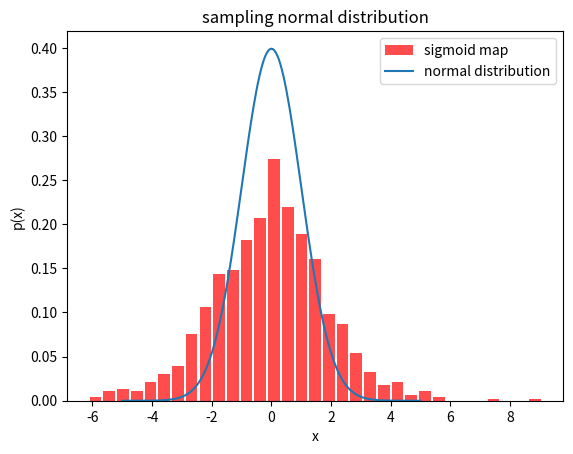
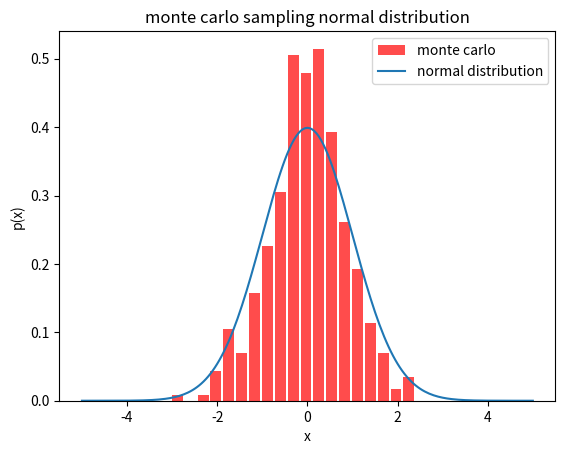
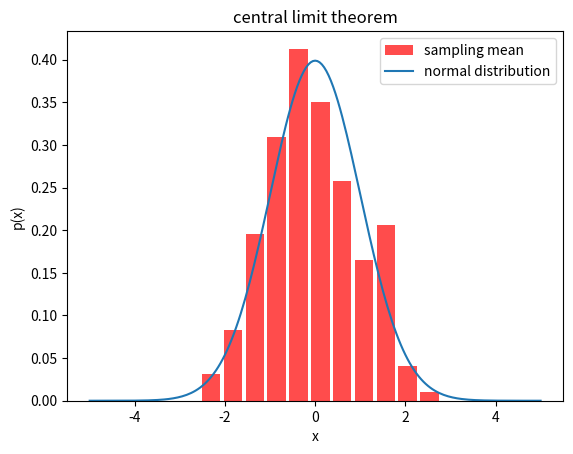
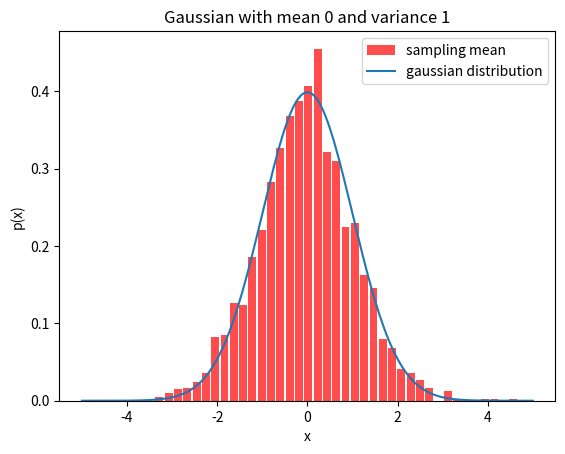
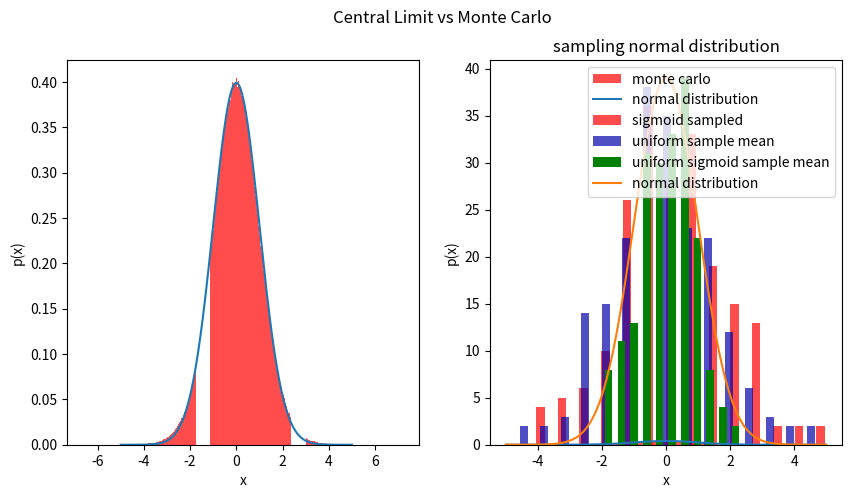
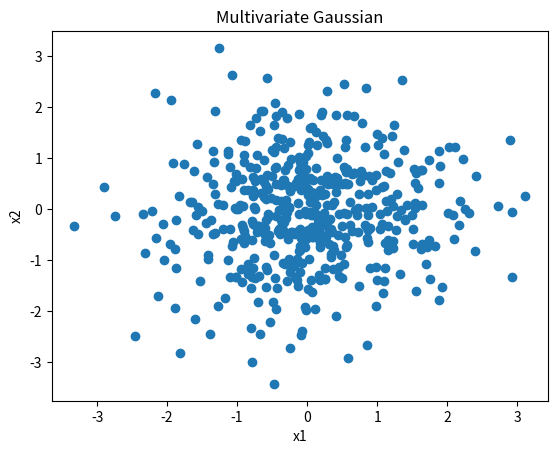
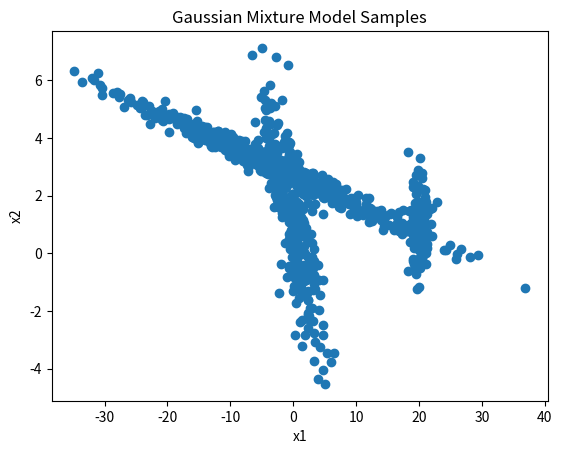
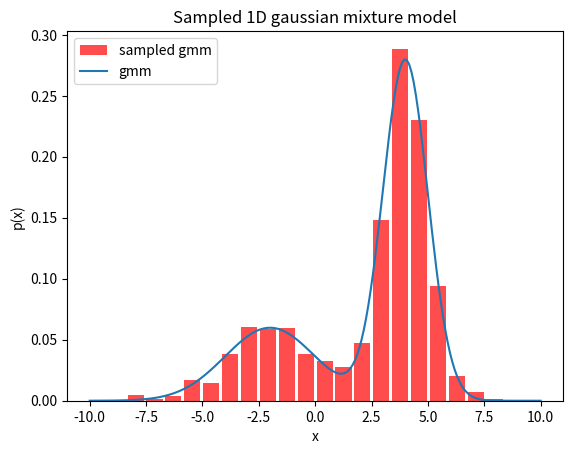

Reproduce these figures in Python, in order.
# This is a sample Python script.

# Press Shift+F10 to execute it or replace it with your code.
# Press Double Shift to search everywhere for classes, files, tool windows, actions, and settings.
import numpy as np
import matplotlib.pyplot as plt

def normal(value):
    return 1/np.sqrt(2*np.pi)* np.exp(-value**2/2)

def gaussian(value, mean, variance):
    return 1/(np.sqrt(2*np.pi)*variance) * np.exp(-1/(2*variance**2)*(value-mean)**2)

def inv_sigmoid(value):
    return np.log(value/(1-value))

def plot_sample_uniform_gaussian_inverse_map():
    fig = plt.figure()
    x = np.linspace(-5, 5, 201)
    y = normal(x)

    y_s = np.random.uniform(0,1, size=1000)
    x_s = inv_sigmoid(y_s)

    n, bins, patches = plt.hist(x=x_s, bins='auto', color='r',
                                alpha=0.7, rwidth=0.85, label='sigmoid map', density=True)
    scale = 1#np.max(n) * np.sqrt(2 * np.pi)
    plt.plot(x, y*scale, label='normal distribution')
    plt.title('sampling normal distribution')
    plt.legend()
    plt.ylabel('p(x)')
    plt.xlabel('x')

    plt.show()
    # fig.savefig('../../Portfolio/sigmoid_map_vs_normal.png')

def plot_monte_carlo_inv_sigmoid_map():
    fig = plt.figure()
    x = np.linspace(-5, 5, 201)
    y = normal(x)

    size = 2000
    y_s = np.random.uniform(0, 1, size=size)
    x_s = inv_sigmoid(y_s)
    y_samp = np.random.uniform(0, 1, size=size)
    y_top = normal(x_s)
    index_filtered = filter(lambda x: True if y_top[x] >= y_samp[x] else False, list(range(len(y_s))))
    x_filtered = [x_s[i] for i in index_filtered]
    print(len(x_filtered))

    n, bins, patches = plt.hist(x=x_filtered, bins='auto', color='r',
                                alpha=0.7, rwidth=0.85, label='monte carlo', density=True)
    scale = 1  # np.max(n) * np.sqrt(2 * np.pi)
    plt.plot(x, y * scale, label='normal distribution')
    plt.title('monte carlo sampling normal distribution')
    plt.legend()
    plt.ylabel('p(x)')
    plt.xlabel('x')

    plt.show()
    # fig.savefig('../../Portfolio/sigmoid_map_monte_carlo.png')

def plot_central_limit_theorem_sigmoid_map():
    fig = plt.figure()
    x = np.linspace(-5, 5, 201)
    y = normal(x)

    y_s = np.random.uniform(0, 1, size=(200, 3))
    x_s = np.mean(inv_sigmoid(y_s), axis=1)

    n, bins, patches = plt.hist(x=x_s, bins='auto', color='r',
                                alpha=0.7, rwidth=0.85, label='sampling mean', density=True)
    scale = 1  # np.max(n) * np.sqrt(2 * np.pi)
    plt.plot(x, y * scale, label='normal distribution')
    plt.title('central limit theorem')
    plt.legend()
    plt.ylabel('p(x)')
    plt.xlabel('x')

    plt.show()
    # fig.savefig('../../Portfolio/sigmoid_map_central_limit.png')

def plot_central_limit_theorem_sigmoid_map_non_normal(mean=0, variance=1):
    fig = plt.figure()
    x = np.linspace(-5*variance+mean, 5*variance+mean, 201)
    y = gaussian(x, mean, variance)

    y_s = np.random.uniform(0, 1, size=(2000, 3))
    x_s = np.mean(inv_sigmoid(y_s), axis=1)*variance+mean

    n, bins, patches = plt.hist(x=x_s, bins='auto', color='r',
                                alpha=0.7, rwidth=0.85, label='sampling mean', density=True)
    scale = 1  # np.max(n) * np.sqrt(2 * np.pi)
    plt.plot(x, y * scale, label='gaussian distribution')
    plt.title(f'Gaussian with mean {mean} and variance {variance}')
    plt.legend()
    plt.ylabel('p(x)')
    plt.xlabel('x')

    plt.show()
    # fig.savefig('../../Portfolio/shifted_gaussian.png')

def plot_central_limit_vs_monte_carlo():
    fig, (ax1, ax2) = plt.subplots(1, 2, figsize=(10,5))
    fig.suptitle('Central Limit vs Monte Carlo')

    x = np.linspace(-5, 5, 201)
    y = normal(x)

    size = 2000000
    y_s = np.random.uniform(0, 1, size=size)
    x_s = inv_sigmoid(y_s)
    y_samp = np.random.uniform(0, 1, size=size)
    y_top = normal(x_s)
    index_filtered = filter(lambda x: True if y_top[x] >= y_samp[x] else False, list(range(len(y_s))))
    x_filtered = [x_s[i] for i in index_filtered]
    print(len(x_filtered))

    n, bins, patches = ax2.hist(x=x_filtered, bins='auto', color='r',
                                alpha=0.7, rwidth=0.85, label='monte carlo', density=True)

    y_s = np.random.uniform(0, 1, size=(2000000, 3))
    x_s = np.mean(inv_sigmoid(y_s), axis=1)

    n, bins, patches = ax1.hist(x=x_s, bins='auto', color='r',
                                alpha=0.7, rwidth=0.85, label='sampling mean', density=True)

    scale = 1  # np.max(n) * np.sqrt(2 * np.pi)
    ax1.plot(x, y * scale, label='normal distribution')
    ax2.plot(x, y * scale, label='normal distribution')
    # plt.title('monte carlo sampling normal distribution')
    # plt.legend()
    ax1.set_ylabel('p(x)')
    ax1.set_xlabel('x')
    ax2.set_xlabel('x')
    plt.show()
    # fig.savefig('../../Portfolio/monte_carlo_vs_central_limit.png')

def plot_norm_plus_sample():
    x = np.linspace(-5,5,201)
    y = normal(x)

    y_s = np.random.uniform(-1000, 1000, size=(201, 100000))
    x_s = np.mean(y_s, axis=1)


    n, bins, patches = plt.hist(x=x_s, bins='auto', color='r',
                                alpha=0.7, rwidth=0.4, label='sigmoid sampled')

    y_s = np.random.uniform(0, 1, size=201)
    x_s = inv_sigmoid(y_s)

    n, bins, patches = plt.hist(x=x_s, bins='auto', color='#0504aa',
                                alpha=0.7, rwidth=0.4, label='uniform sample mean')

    y_s_e = np.random.uniform(0, 1, size=(201, 5))
    x_s_e = np.mean(inv_sigmoid(y_s_e), axis=1)

    n, bins, patches = plt.hist(x=x_s_e, bins='auto', color='g',
                                alpha=1, rwidth=0.6, label='uniform sigmoid sample mean')

    scale = np.max(n)*np.sqrt(2*np.pi)
    plt.plot(x, y* scale, label='normal distribution')
    plt.title('sampling normal distribution')
    plt.legend()
    plt.ylabel('p(x)')
    plt.xlabel('x')
    plt.show()

def multivariate_gaussian(values, mean, covariance):
    fac = 1/np.sqrt((2*np.pi)**len(covariance)*np.linalg.det(covariance))
    return np.diagonal(fac*np.exp((values-mean) @ np.linalg.inv(covariance) @ (values-mean).T))

def plot_multivariate_gaussian():
    mean = np.array([0,0])
    # covariance = np.array([[1, 2], [2, 1]])
    covariance = np.array([[1, 0], [0,1]])

    lambda_, gamma_ = np.linalg.eig(covariance)

    fig = plt.figure()
    # x1 = np.linspace(-2.5, 5, 100).reshape((-1, 1))
    # x2 = np.linspace(-15, 32, 100).reshape((-1, 1))
    # y = multivariate_gaussian(np.concatenate((x1, x2),1), mean, covariance).reshape((-1,1))
    # plt.contourf(x1, x2, y)

    y_s = np.random.uniform(0, 1, size=(1000, 3))
    x_normal = np.mean(inv_sigmoid(y_s), axis=1).reshape((-1, 2))
    x_s = (x_normal*lambda_) @ gamma_ + mean

    # n, bins, patches = plt.hist(x=x_s, bins='auto', color='r',
    #                             alpha=0.7, rwidth=0.85, label='sampling mean', density=True)
    scale = 1  # np.max(n) * np.sqrt(2 * np.pi)
    # plt.plot(x, y * scale, label='gaussian distribution')
    plt.scatter(x_s[:, 0], x_s[:, 1])
    plt.title(f'Multivariate Gaussian')
    # plt.legend()
    plt.ylabel('x2')
    plt.xlabel('x1')

    plt.show()
    # fig.savefig('../../Portfolio/shifted_gaussian.png')

def plot_gaussian_mixture_model():
    mus = [np.array([0, 1]), np.array([20, 1]), np.array([-3, 3])]
    covs = [np.array([[1, 2], [2, 1]]), np.array([[1, 0], [0, 1]]), np.array([[10, 1], [1, 0.3]])]

    # mus = [np.array([0, 1]), np.array([7, 10]), np.array([-3, -3])]
    # covs = [np.array([[1, 2], [2, 1]]), np.array([[1, 0], [0, 1]]), np.array([[2, 1], [1, 0.3]])]

    pis = np.array([0.3, 0.1, 0.6])
    acc_pis = [np.sum(pis[:i]) for i in range(1, len(pis) + 1)]
    assert np.isclose(acc_pis[-1], 1)

    n = 1000
    samples = []

    for i in range(n):
        # sample uniform
        r = np.random.uniform(0, 1)
        # select gaussian
        k = 0
        for i, threshold in enumerate(acc_pis):
            if r < threshold:
                k = i
                break

        selected_mu = mus[k]
        selected_cov = covs[k]

        # sample from selected gaussian
        lambda_, gamma_ = np.linalg.eig(selected_cov)

        dimensions = len(lambda_)
        # sampling from normal distribution
        y_s = np.random.uniform(0, 1, size=(dimensions * 1, 3))
        x_normal = np.mean(inv_sigmoid(y_s), axis=1).reshape((-1, dimensions))
        # transforming into multivariate distribution
        x_multi = (x_normal * lambda_) @ gamma_ + selected_mu
        samples.append(x_multi.tolist()[0])

    fig = plt.figure()
    samples = np.array(samples)
    plt.scatter(samples[:, 0], samples[:, 1])
    plt.title('Gaussian Mixture Model Samples')
    plt.ylabel('x2')
    plt.xlabel('x1')
    plt.show()
    # fig.savefig('../../Portfolio/samples_gmm_2.png')

def gmm(value, pis, means, variances):
    density = np.zeros(value.shape)
    for i, mean in enumerate(means):
        density += pis[i]/np.sqrt(2*np.pi)/variances[i] * np.exp(-1/(2*variances[i]**2)*(value-mean)**2)
    return density

def plot_1D_gaussian_mixture_model():
    means = [-2, 4]
    variances = [2,1]
    pis = [0.3, 0.7]
    acc_pis = [np.sum(pis[:i]) for i in range(1, len(pis) + 1)]

    n = 1000
    samples = []

    for i in range(n):
        # sample uniform
        r = np.random.uniform(0, 1)
        # select gaussian
        k = 0
        for i, threshold in enumerate(acc_pis):
            if r < threshold:
                k = i
                break

        selected_mu = means[k]
        selected_cov = variances[k]

        # sampling from normal distribution
        y_s = np.random.uniform(0, 1, size=(1, 3))
        x_normal = np.mean(inv_sigmoid(y_s), axis=1).reshape((-1, 1))
        # transforming into multivariate distribution
        x_multi = (x_normal) * selected_cov + selected_mu
        samples.append(x_multi.tolist()[0])

    x_cal = np.linspace(-10, 10, 200)
    y_cal = gmm(x_cal, pis, means, variances)

    fig = plt.figure()

    n, bins, patches = plt.hist(x=np.array(samples), bins='auto', color='r',
                                alpha=0.7, rwidth=0.85, label='sampled gmm', density=True)
    plt.plot(x_cal, y_cal, label='gmm')
    plt.title('Sampled 1D gaussian mixture model')
    plt.xlabel('x')
    plt.ylabel('p(x)')
    plt.legend()
    plt.show()
    # fig.savefig('../../Portfolio/1D_gmm_sample.png')


# Press the green button in the gutter to run the script.
if __name__ == '__main__':
    # plot histogram of uniform sample mapped to R with sigmoid map
    plot_sample_uniform_gaussian_inverse_map()
    # plot histogram of monte carlo sampled (uniform samples mapped to R with sigmoid)
    plot_monte_carlo_inv_sigmoid_map()
    # histogram of mean of 3 sigmoid mapped uniform samples
    plot_central_limit_theorem_sigmoid_map()
    # plot non normal gaussian samples
    plot_central_limit_theorem_sigmoid_map_non_normal(mean=0, variance=1)
    # plot central limit sampling and mote carlo sampling with a lot of samples
    plot_central_limit_vs_monte_carlo()
    # plot previous sampling strategies in one image
    plot_norm_plus_sample()
    # plot samples from multivariate gaussian
    plot_multivariate_gaussian()
    # plot samples from gaussian mixture model
    plot_gaussian_mixture_model()
    # plot samples from 1D gaussian mixture mdodel
    plot_1D_gaussian_mixture_model()
